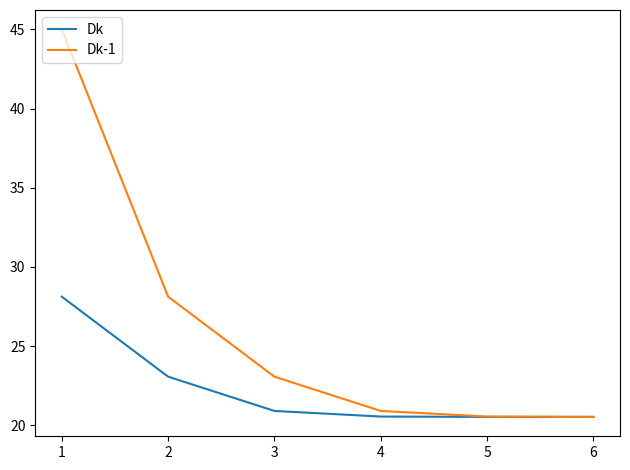

The script that saved this image:
from matplotlib import pyplot as plt
x = [1, 2, 3, 4, 5, 6]


Dk = [28.12158166796831, 23.071457086035398, 20.908235751433086,
      20.553434187943733,  20.531886612497512, 20.531689232720325]


Dk_minusOne = [45, 28.12158166796831, 23.071457086035398, 20.908235751433086,
               20.553434187943733,  20.531886612497512]
plt.plot(x, Dk, label="Dk")
plt.plot(x, Dk_minusOne, label="Dk-1")


plt.legend(loc='upper left')

plt.tight_layout()


plt.show()
